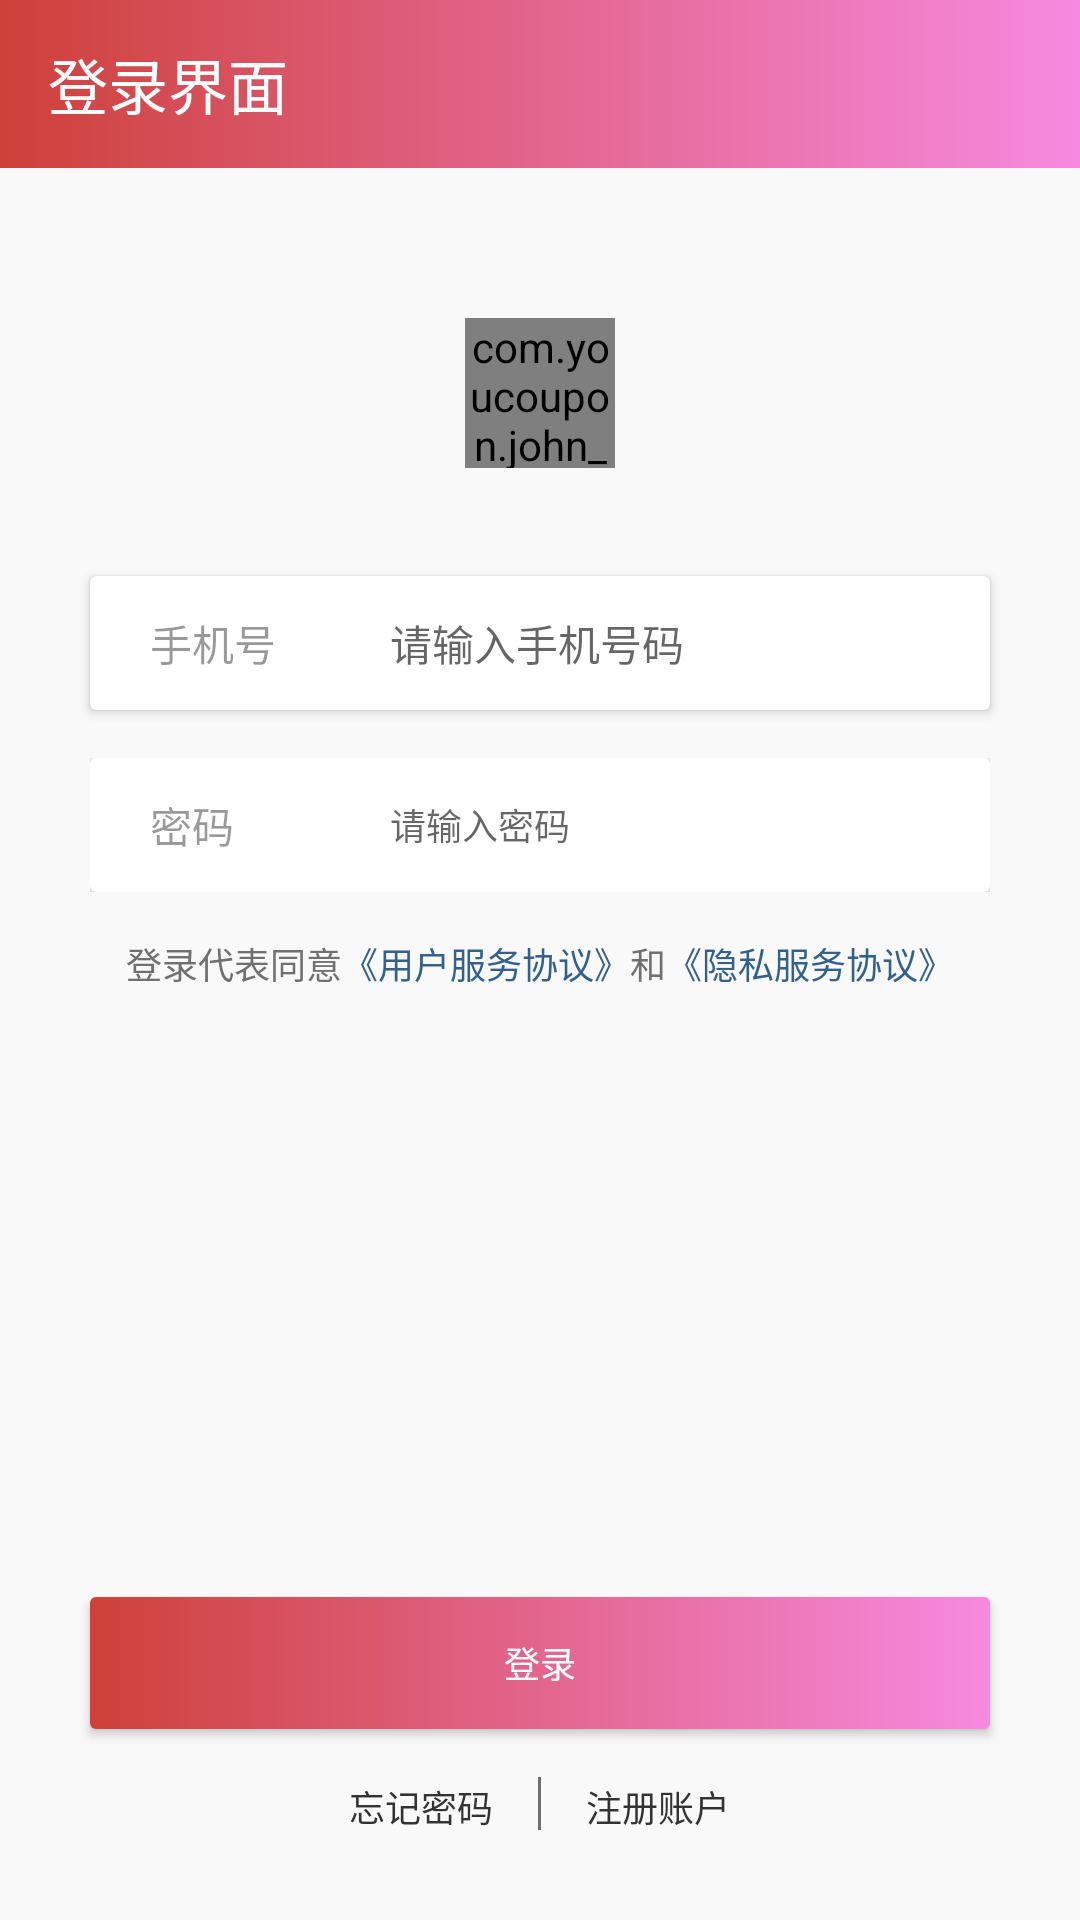

Produce the Android XML layout that renders to this screen, including the resource entries it uses.
<!-- AndroidManifest.xml: application theme AppTheme -->
<!-- res/layout/activity_login.xml -->
<?xml version="1.0" encoding="utf-8"?>
<LinearLayout xmlns:android="http://schemas.android.com/apk/res/android"
    xmlns:app="http://schemas.android.com/apk/res-auto"
    android:layout_width="match_parent"
    android:layout_height="match_parent"
    android:orientation="vertical">

    <androidx.appcompat.widget.Toolbar
        android:id="@+id/login_toolbar"
        android:layout_width="match_parent"
        android:layout_height="?actionBarSize"
        android:background="@drawable/shape_login"
        android:theme="@style/ThemeOverlay.AppCompat.Dark.ActionBar"
        app:title="登录界面"
        app:titleTextColor="@android:color/white" />

    <ScrollView
        android:layout_width="match_parent"
        android:layout_height="match_parent"
        android:background="#f9f9f9"
        android:fillViewport="true"
        android:gravity="center_horizontal"
        android:orientation="vertical">


        <LinearLayout
            android:layout_width="match_parent"
            android:layout_height="wrap_content"
            android:background="#f9f9f9"
            android:gravity="center_horizontal"
            android:orientation="vertical">

            <com.youcoupon.john_li.youcouponshopping.YouView.YouCycleImageView
                android:layout_width="50dp"
                android:layout_height="50dp"
                android:layout_marginTop="50dp"
                android:src="@mipmap/logo" />

            <LinearLayout
                android:layout_width="match_parent"
                android:layout_height="0dp"
                android:layout_marginTop="20dp"
                android:layout_weight="1"
                android:gravity="center_horizontal"
                android:orientation="vertical">

                <androidx.cardview.widget.CardView
                    android:layout_width="match_parent"
                    android:layout_height="wrap_content"
                    android:layout_marginStart="30dp"
                    android:layout_marginTop="16dp"
                    android:layout_marginEnd="30dp"
                    android:background="@android:color/white">

                    <LinearLayout
                        android:layout_width="match_parent"
                        android:layout_height="wrap_content"
                        android:layout_marginStart="20dp"
                        android:layout_marginEnd="20dp"
                        android:gravity="center_vertical">

                        <TextView
                            android:layout_width="66dp"
                            android:layout_height="wrap_content"
                            android:layout_marginTop="12dp"
                            android:layout_marginBottom="12dp"
                            android:alpha="0.4"
                            android:text="手机号"
                            android:textColor="@color/colorBlack"
                            android:textSize="14sp" />

                        <EditText
                            android:id="@+id/login_et_phone"
                            android:layout_width="match_parent"
                            android:layout_height="match_parent"
                            android:layout_marginStart="14dp"
                            android:background="@null"
                            android:hint="请输入手机号码"
                            android:inputType="number"
                            android:textColor="@color/colorPrimary"
                            android:textSize="14sp" />
                    </LinearLayout>
                </androidx.cardview.widget.CardView>

                <LinearLayout
                    android:layout_width="match_parent"
                    android:layout_height="wrap_content"
                    android:orientation="horizontal"
                    android:layout_marginBottom="15dp"
                    android:layout_marginEnd="30dp"
                    android:layout_marginStart="30dp"
                    android:layout_marginTop="16dp">

                    <androidx.cardview.widget.CardView
                        android:layout_width="0dp"
                        android:layout_height="wrap_content"
                        android:layout_weight="1"
                        android:background="@android:color/white">

                        <LinearLayout
                            android:layout_width="match_parent"
                            android:layout_height="wrap_content"
                            android:layout_marginEnd="20dp"
                            android:layout_marginStart="20dp"
                            android:gravity="center_vertical">

                            <TextView
                                android:layout_width="66dp"
                                android:layout_height="wrap_content"
                                android:layout_marginBottom="12dp"
                                android:layout_marginTop="12dp"
                                android:alpha="0.4"
                                android:text="密码"
                                android:textColor="@color/colorBlack"
                                android:textSize="14sp" />

                            <EditText
                                android:id="@+id/login_et_password"
                                android:layout_width="match_parent"
                                android:layout_height="match_parent"
                                android:layout_marginStart="14dp"
                                android:background="@null"
                                android:hint="请输入密码"
                                android:inputType="textPassword"
                                android:textColor="@color/colorPrimary"
                                android:textSize="12sp" />
                        </LinearLayout>

                    </androidx.cardview.widget.CardView>

                </LinearLayout>

                <LinearLayout
                    android:layout_width="match_parent"
                    android:layout_height="wrap_content"
                    android:orientation="horizontal"
                    android:gravity="center">
                    <TextView
                        android:layout_width="wrap_content"
                        android:layout_height="wrap_content"
                        android:text="登录代表同意"
                        android:textColor="@color/colorDrakGray"
                        android:textSize="12sp"/>
                    <TextView
                        android:id="@+id/login_user_aggrement_tv"
                        android:layout_width="wrap_content"
                        android:layout_height="wrap_content"
                        android:text="《用户服务协议》"
                        android:textColor="@color/colorDeepBlue"
                        android:textSize="12sp"/>
                    <TextView
                        android:layout_width="wrap_content"
                        android:layout_height="wrap_content"
                        android:text="和"
                        android:textColor="@color/colorDrakGray"
                        android:textSize="12sp"/>
                    <TextView
                        android:id="@+id/login_secret_service_tv"
                        android:layout_width="wrap_content"
                        android:layout_height="wrap_content"
                        android:text="《隐私服务协议》"
                        android:textColor="@color/colorDeepBlue"
                        android:textSize="12sp"/>
                </LinearLayout>
            </LinearLayout>

            <androidx.cardview.widget.CardView
                android:layout_width="match_parent"
                android:layout_height="wrap_content"
                android:layout_marginStart="30dp"
                android:layout_marginEnd="30dp">

                <Button
                    android:id="@+id/btn_login"
                    android:layout_width="match_parent"
                    android:layout_height="44dp"
                    android:background="@drawable/shape_login"
                    android:gravity="center"
                    android:text="登录"
                    android:textColor="@android:color/white"
                    android:textSize="12sp" />
            </androidx.cardview.widget.CardView>

            <LinearLayout
                android:layout_width="match_parent"
                android:layout_height="wrap_content"
                android:orientation="horizontal"
                android:layout_marginTop="16dp"
                android:layout_marginBottom="30dp">

                <TextView
                    android:id="@+id/tv_forget_password"
                    android:layout_width="0dp"
                    android:layout_height="wrap_content"
                    android:layout_weight="1"
                    android:gravity="right"
                    android:text="忘记密码"
                    android:textColor="#333333"
                    android:textSize="12sp"
                    android:paddingRight="15dp"/>

                <TextView
                    android:layout_width="1dp"
                    android:layout_height="match_parent"
                    android:background="@color/colorDrakGray"/>

                <TextView
                    android:id="@+id/tv_register"
                    android:layout_width="0dp"
                    android:layout_height="wrap_content"
                    android:layout_weight="1"
                    android:text="注册账户"
                    android:textColor="#333333"
                    android:textSize="12sp"
                    android:paddingLeft="15dp"/>
            </LinearLayout>
        </LinearLayout>
    </ScrollView>
</LinearLayout>
<!-- resources referenced by this layout -->
<resources>
  <color name="colorBlack">#000000</color>
  <color name="colorDeepBlue">#33618E</color>
  <color name="colorDrakGray">#707070</color>
  <color name="colorPrimary">#ff8db7</color>
  <!-- drawable shape_login (drawable) -->
  <?xml version="1.0" encoding="utf-8"?>
  <shape xmlns:android="http://schemas.android.com/apk/res/android"
      android:shape="rectangle">
  
      <gradient
          android:angle="0"
          android:centerX="0.7"
          android:endColor="#F78AE0"
          android:startColor="#CE413A"
          android:type="linear" />
  </shape>
  <!-- mipmap logo: png bitmap (mipmap-hdpi, 17226 bytes) -->
  <style name="AppTheme" parent="Theme.AppCompat.Light.NoActionBar">
          
          <item name="colorPrimary">@color/colorPrimary</item>
          <item name="colorPrimaryDark">@color/colorPrimaryDark</item>
          <item name="colorAccent">@color/colorAccent</item>
          <item name="android:windowTranslucentStatus">true</item> // 设置状态栏不占据空间
          <item name="android:windowLightStatusBar">true</item> // 设置状态栏字体颜色
      </style>
  <color name="colorPrimaryDark">#ff8db7</color>
  <color name="colorAccent">#000000</color>
</resources>
